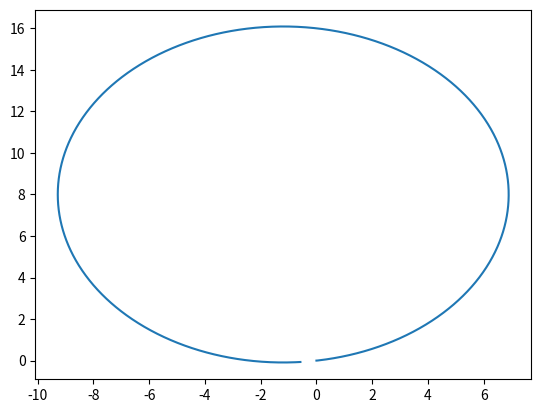

Write the Python code that produced this figure.
import numpy as np
import matplotlib.pyplot as plt
import matplotlib.image as mpimg

class Bicycle:
    def __init__(self):
        self.long_pos = 0
        self.lateral_pos = 0
        self.steering_angle = 0
        
        self.heading_angle = 0
        self.slip_angle = 0
        self.time_stamp = 10e-3
        self.wheelbase = 2
        self.rear_distance = 1.2
        self.steering_angle_rate_max = 1.22
    
    def reset(self):
        self.long_pos = 0
        self.lateral_pos = 0
        self.steering_angle = 0
        self.heading_angle = 0
        self.slip_angle = 0

    def step(self, velocity, steering_angle_rate):
        
        if steering_angle_rate > 0:
            steering_angle_rate = min(steering_angle_rate, self.steering_angle_rate_max)

        else:
            steering_angle_rate = max(steering_angle_rate, -self.steering_angle_rate_max)

        self.long_velocity = velocity*np.cos(self.heading_angle + self.slip_angle)
        self.lateral_velocity = velocity*np.sin(self.heading_angle + self.slip_angle)
        self.angular_velocity = (velocity/self.wheelbase)*np.cos(self.slip_angle)*np.tan(self.steering_angle)

        self.steering_angle_rate = steering_angle_rate
        self.slip_angle = np.arctan(self.rear_distance * np.tan(self.steering_angle) / self.wheelbase)

        self.long_pos += self.long_velocity * self.time_stamp
        self.lateral_pos += self.lateral_velocity * self.time_stamp
        self.heading_angle += self.angular_velocity * self.time_stamp
        self.steering_angle += self.steering_angle_rate * self.time_stamp

model = Bicycle()

end_time = 30 # seconds
turning_radius = 8 # meters
turning_angle = np.arctan(model.wheelbase/turning_radius)
model.steering_angle = turning_angle


t_data = np.arange(0,end_time,model.time_stamp)
x_data = np.zeros_like(t_data)
y_data = np.zeros_like(t_data)

for i in range(x_data.shape[0]):
    x_data[i] = model.long_pos
    y_data[i] = model.lateral_pos
    velocity = 2*np.pi*turning_radius/end_time
    model.step(velocity, 0)
#plt.axis('equal')
plt.plot(x_data, y_data)
plt.show()